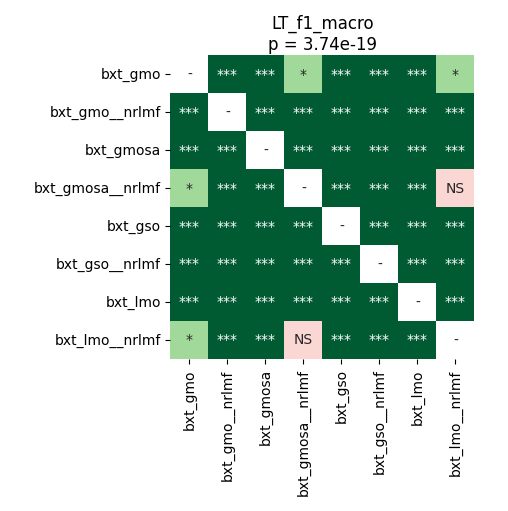

Data behind this chart, as committed beside it:
	bxt_gmo	bxt_gmo__nrlmf	bxt_gmosa	bxt_gmosa__nrlmf	bxt_gso	bxt_gso__nrlmf	bxt_lmo	bxt_lmo__nrlmf
bxt_gmo	1.0	3.4179687499999996e-05	3.4179687499999996e-05	0.03478	3.4179687499999996e-05	3.4179687499999996e-05	3.4179687499999996e-05	0.02304
bxt_gmo__nrlmf	3.4179687499999996e-05	1.0	3.4179687499999996e-05	3.4179687499999996e-05	3.4179687499999996e-05	3.4179687499999996e-05	3.4179687499999996e-05	3.4179687499999996e-05
bxt_gmosa	3.4179687499999996e-05	3.4179687499999996e-05	1.0	3.4179687499999996e-05	3.4179687499999996e-05	3.4179687499999996e-05	3.4179687499999996e-05	3.4179687499999996e-05
bxt_gmosa__nrlmf	0.03478	3.4179687499999996e-05	3.4179687499999996e-05	1.0	3.4179687499999996e-05	3.4179687499999996e-05	3.4179687499999996e-05	0.9799
bxt_gso	3.4179687499999996e-05	3.4179687499999996e-05	3.4179687499999996e-05	3.4179687499999996e-05	1.0	3.4179687499999996e-05	3.4179687499999996e-05	3.4179687499999996e-05
bxt_gso__nrlmf	3.4179687499999996e-05	3.4179687499999996e-05	3.4179687499999996e-05	3.4179687499999996e-05	3.4179687499999996e-05	1.0	3.4179687499999996e-05	3.4179687499999996e-05
bxt_lmo	3.4179687499999996e-05	3.4179687499999996e-05	3.4179687499999996e-05	3.4179687499999996e-05	3.4179687499999996e-05	3.4179687499999996e-05	1.0	3.4179687499999996e-05
bxt_lmo__nrlmf	0.02304	3.4179687499999996e-05	3.4179687499999996e-05	0.9799	3.4179687499999996e-05	3.4179687499999996e-05	3.4179687499999996e-05	1.0
